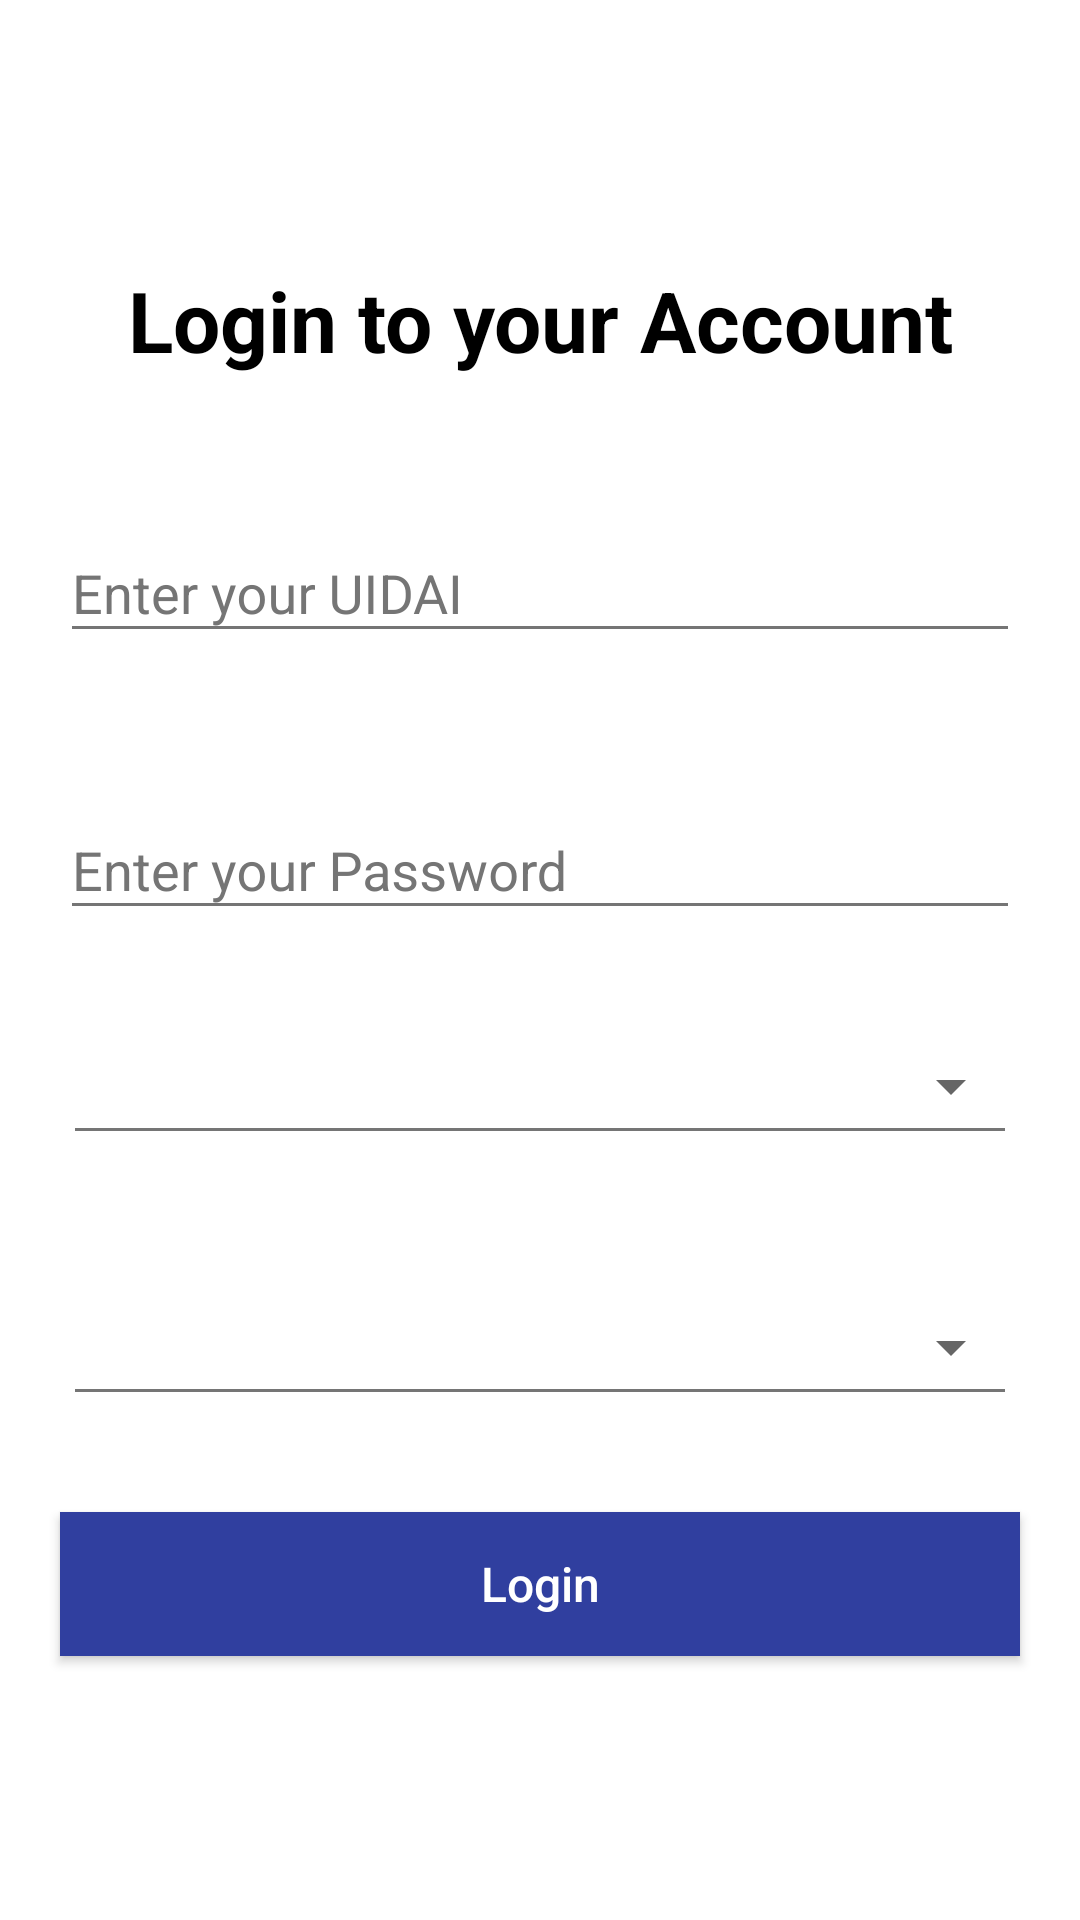

Android layout source for this screen:
<!-- AndroidManifest.xml: application theme AppTheme -->
<!-- res/layout/puc_activity_login.xml -->
<?xml version="1.0" encoding="utf-8"?>
<ScrollView xmlns:android="http://schemas.android.com/apk/res/android"
    android:layout_width="fill_parent"
    android:layout_height="fill_parent"
    android:background="@android:color/background_light"
    android:fillViewport="true"
    android:focusableInTouchMode="true">

    <RelativeLayout
        android:id="@+id/UserLogin"
        android:layout_width="fill_parent"
        android:layout_height="wrap_content"
        android:gravity="center_vertical">

        <TextView
            android:id="@+id/PUCLoginTitle"
            android:layout_width="wrap_content"
            android:layout_height="wrap_content"
            android:layout_centerHorizontal="true"
            android:text="Login to your Account"
            android:textAlignment="center"
            android:textAllCaps="false"
            android:textColor="#ff000000"
            android:textSize="28.0sp"
            android:textStyle="bold" />


        <android.support.design.widget.TextInputLayout
            android:id="@+id/PUCLoginUIDAIField"
            android:layout_width="fill_parent"
            android:layout_height="wrap_content"
            android:layout_below="@id/PUCLoginTitle"
            android:layout_centerHorizontal="true"
            android:layout_marginLeft="20.0sp"
            android:layout_marginRight="20.0sp"
            android:paddingBottom="20.0sp"
            android:paddingTop="40.0sp"
            android:textSize="18.0sp"
            android:theme="@style/EditTextHint"
            >

            <EditText
                android:id="@+id/PUCLoginUIDAI"
                android:layout_width="fill_parent"
                android:layout_height="wrap_content"
                android:hint="Enter your UIDAI"
                android:inputType="number"
                android:textColor="#ff000000"
                android:textColorHint="#ff757575"
                android:textSize="18.0sp" />
        </android.support.design.widget.TextInputLayout>

        <android.support.design.widget.TextInputLayout
            android:id="@+id/PUCLoginPasswordField"
            android:layout_width="fill_parent"
            android:layout_height="wrap_content"
            android:layout_below="@id/PUCLoginUIDAIField"
            android:layout_centerHorizontal="true"
            android:layout_marginLeft="20.0sp"
            android:layout_marginRight="20.0sp"
            android:paddingBottom="20.0sp"
            android:paddingTop="20.0sp"
            android:textSize="18.0sp"
            android:theme="@style/EditTextHint">

            <EditText
                android:id="@+id/PUCLoginPassword"
                android:layout_width="fill_parent"
                android:layout_height="wrap_content"
                android:hint="Enter your Password"
                android:inputType="textPassword"
                android:textColor="#ff000000"
                android:textColorHint="#ff757575"
                android:textSize="18.0sp" />
        </android.support.design.widget.TextInputLayout>

        <android.support.design.widget.TextInputLayout
            android:id="@+id/PUCLoginStateField"
            android:layout_width="fill_parent"
            android:layout_height="wrap_content"
            android:layout_below="@id/PUCLoginPasswordField"
            android:layout_centerHorizontal="true"
            android:layout_marginLeft="18.0sp"
            android:layout_marginRight="20.0sp"
            android:paddingBottom="40.0sp"
            android:paddingTop="20.0sp"
            android:textSize="18.0sp">

            <Spinner
                android:id="@+id/PUCLoginStates"
                android:layout_width="match_parent"
                android:layout_height="wrap_content" />

            <View
                android:layout_width="fill_parent"
                android:layout_height="1.0dip"
                android:layout_marginLeft="6.0dip"
                android:layout_marginRight="6.0dip"
                android:layout_marginTop="2.0dip"
                android:background="#ff757575" />
        </android.support.design.widget.TextInputLayout>

        <android.support.design.widget.TextInputLayout
            android:id="@+id/PUCLoginRTOField"
            android:layout_width="fill_parent"
            android:layout_height="wrap_content"
            android:layout_below="@id/PUCLoginStateField"
            android:layout_centerHorizontal="true"
            android:layout_marginLeft="18.0sp"
            android:layout_marginRight="20.0sp"
            android:paddingBottom="40.0sp"
            android:paddingTop="20.0sp"
            android:textSize="18.0sp">

            <Spinner
                android:id="@+id/PUCLoginRTOs"
                android:layout_width="match_parent"
                android:layout_height="wrap_content" />

            <View
                android:layout_width="fill_parent"
                android:layout_height="1.0dip"
                android:layout_marginLeft="6.0dip"
                android:layout_marginRight="6.0dip"
                android:layout_marginTop="2.0dip"
                android:background="#ff757575" />
        </android.support.design.widget.TextInputLayout>

        <Button
            android:id="@+id/PUCLoginButton"
            android:layout_width="fill_parent"
            android:layout_height="wrap_content"
            android:layout_below="@id/PUCLoginRTOField"
            android:layout_centerHorizontal="true"
            android:layout_marginLeft="20.0sp"
            android:layout_marginRight="20.0sp"
            android:background="@color/colorPrimaryDark"
            android:text="Login"
            android:textAlignment="center"
            android:textAllCaps="false"
            android:textColor="#ffffffff"
            android:textSize="16.0sp"
            android:textStyle="normal"/>
    </RelativeLayout>
</ScrollView>
<!-- resources referenced by this layout -->
<resources>
  <color name="colorPrimaryDark">#303F9F</color>
  <style name="EditTextHint" parent="@style/TextAppearance.AppCompat">
          <item name="android:textColorHint">#ff757575</item>
          <item name="colorAccent">@android:color/white</item>
          <item name="colorControlNormal">#ff757575</item>
          <item name="colorControlActivated">#ff000000</item>
          <item name="colorControlHighlight">#ff757575</item>
      </style>
  <style name="AppTheme" parent="Theme.AppCompat.Light.NoActionBar">
          
          <item name="colorPrimary">@color/colorPrimary</item>
          <item name="colorPrimaryDark">@color/colorPrimaryDark</item>
          <item name="colorAccent">@color/colorAccent</item>
      </style>
  <color name="colorPrimary">#3F51B5</color>
  <color name="colorAccent">#FF4081</color>
</resources>
